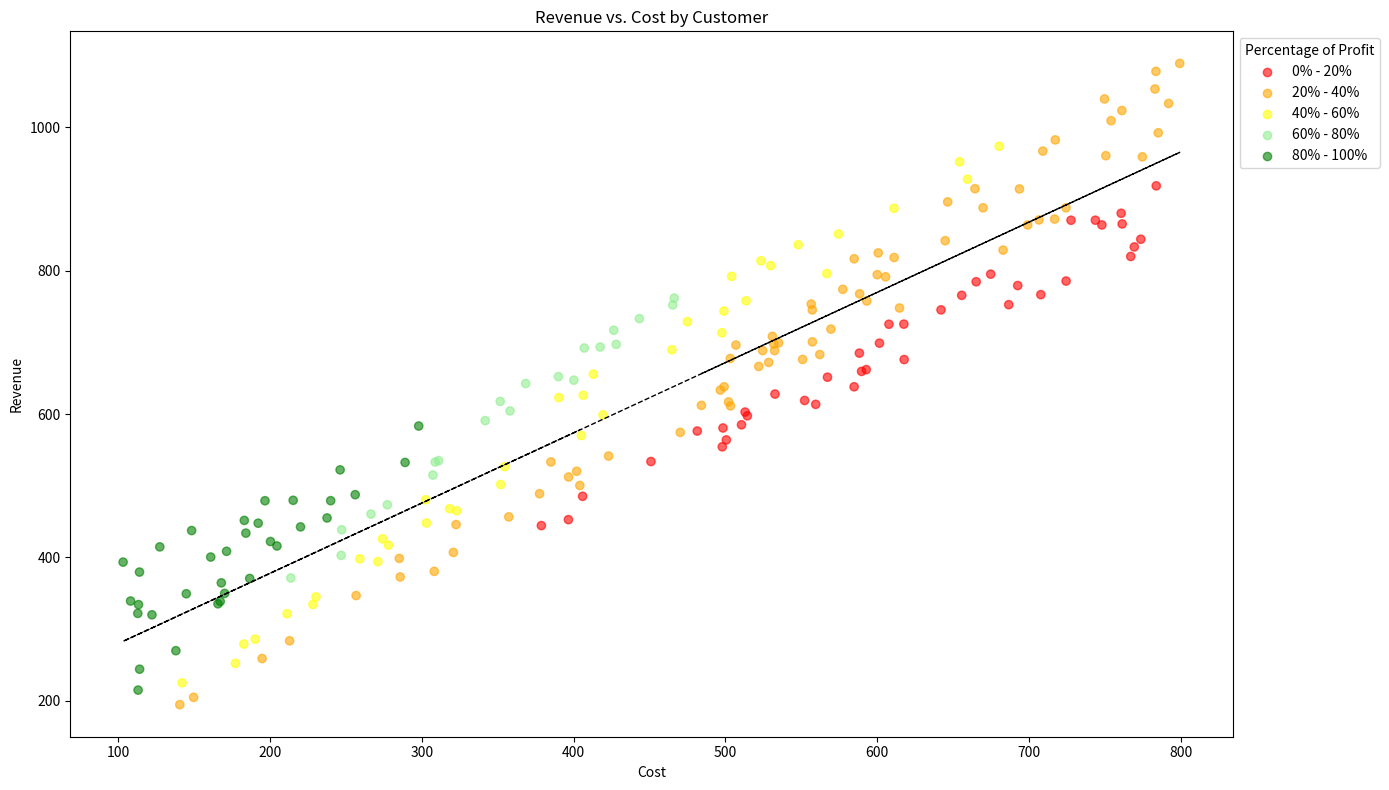

Python code for this plot:
import matplotlib.pyplot as plt
import numpy as np

# 模拟数据
np.random.seed(0)
num_points = 200  # 数据点数量
cost = np.random.uniform(100, 800, num_points)  # 成本数据，随机生成
revenue = cost + np.random.uniform(50, 300, num_points)  # 收入数据，随机生成
profit = (revenue - cost) / cost  # 利润百分比

# 根据利润百分比进行颜色映射
colors = np.where(profit < 0.2, 'red',
                  np.where(profit < 0.4, 'orange',
                           np.where(profit < 0.6, 'yellow',
                                    np.where(profit < 0.8, 'lightgreen', 'green'))))

# 创建散点图
plt.figure(figsize=(14, 8))
scatter = plt.scatter(cost, revenue, c=colors, alpha=0.6)

# 添加趋势线
z = np.polyfit(cost, revenue, 1)  # 计算最佳拟合线
p = np.poly1d(z)  # 创建多项式对象
plt.plot(cost, p(cost), "k--", linewidth=1)  # 绘制趋势线

# 添加标题和标签
plt.title('Revenue vs. Cost by Customer')  # 标题
plt.xlabel('Cost')  # x轴标签
plt.ylabel('Revenue')  # y轴标签

# 为利润百分比添加图例
for percent, color in zip(['0% - 20%', '20% - 40%', '40% - 60%', '60% - 80%', '80% - 100%'], 
                          ['red', 'orange', 'yellow', 'lightgreen', 'green']):
    plt.scatter([], [], c=color, alpha=0.6, label=percent)  # 使用空散点创建图例项

plt.legend(title="Percentage of Profit", loc='upper left', bbox_to_anchor=(1, 1))  # 设置图例位置

# 展示图表
plt.tight_layout()  # 调整布局
plt.show()  # 显示图表
